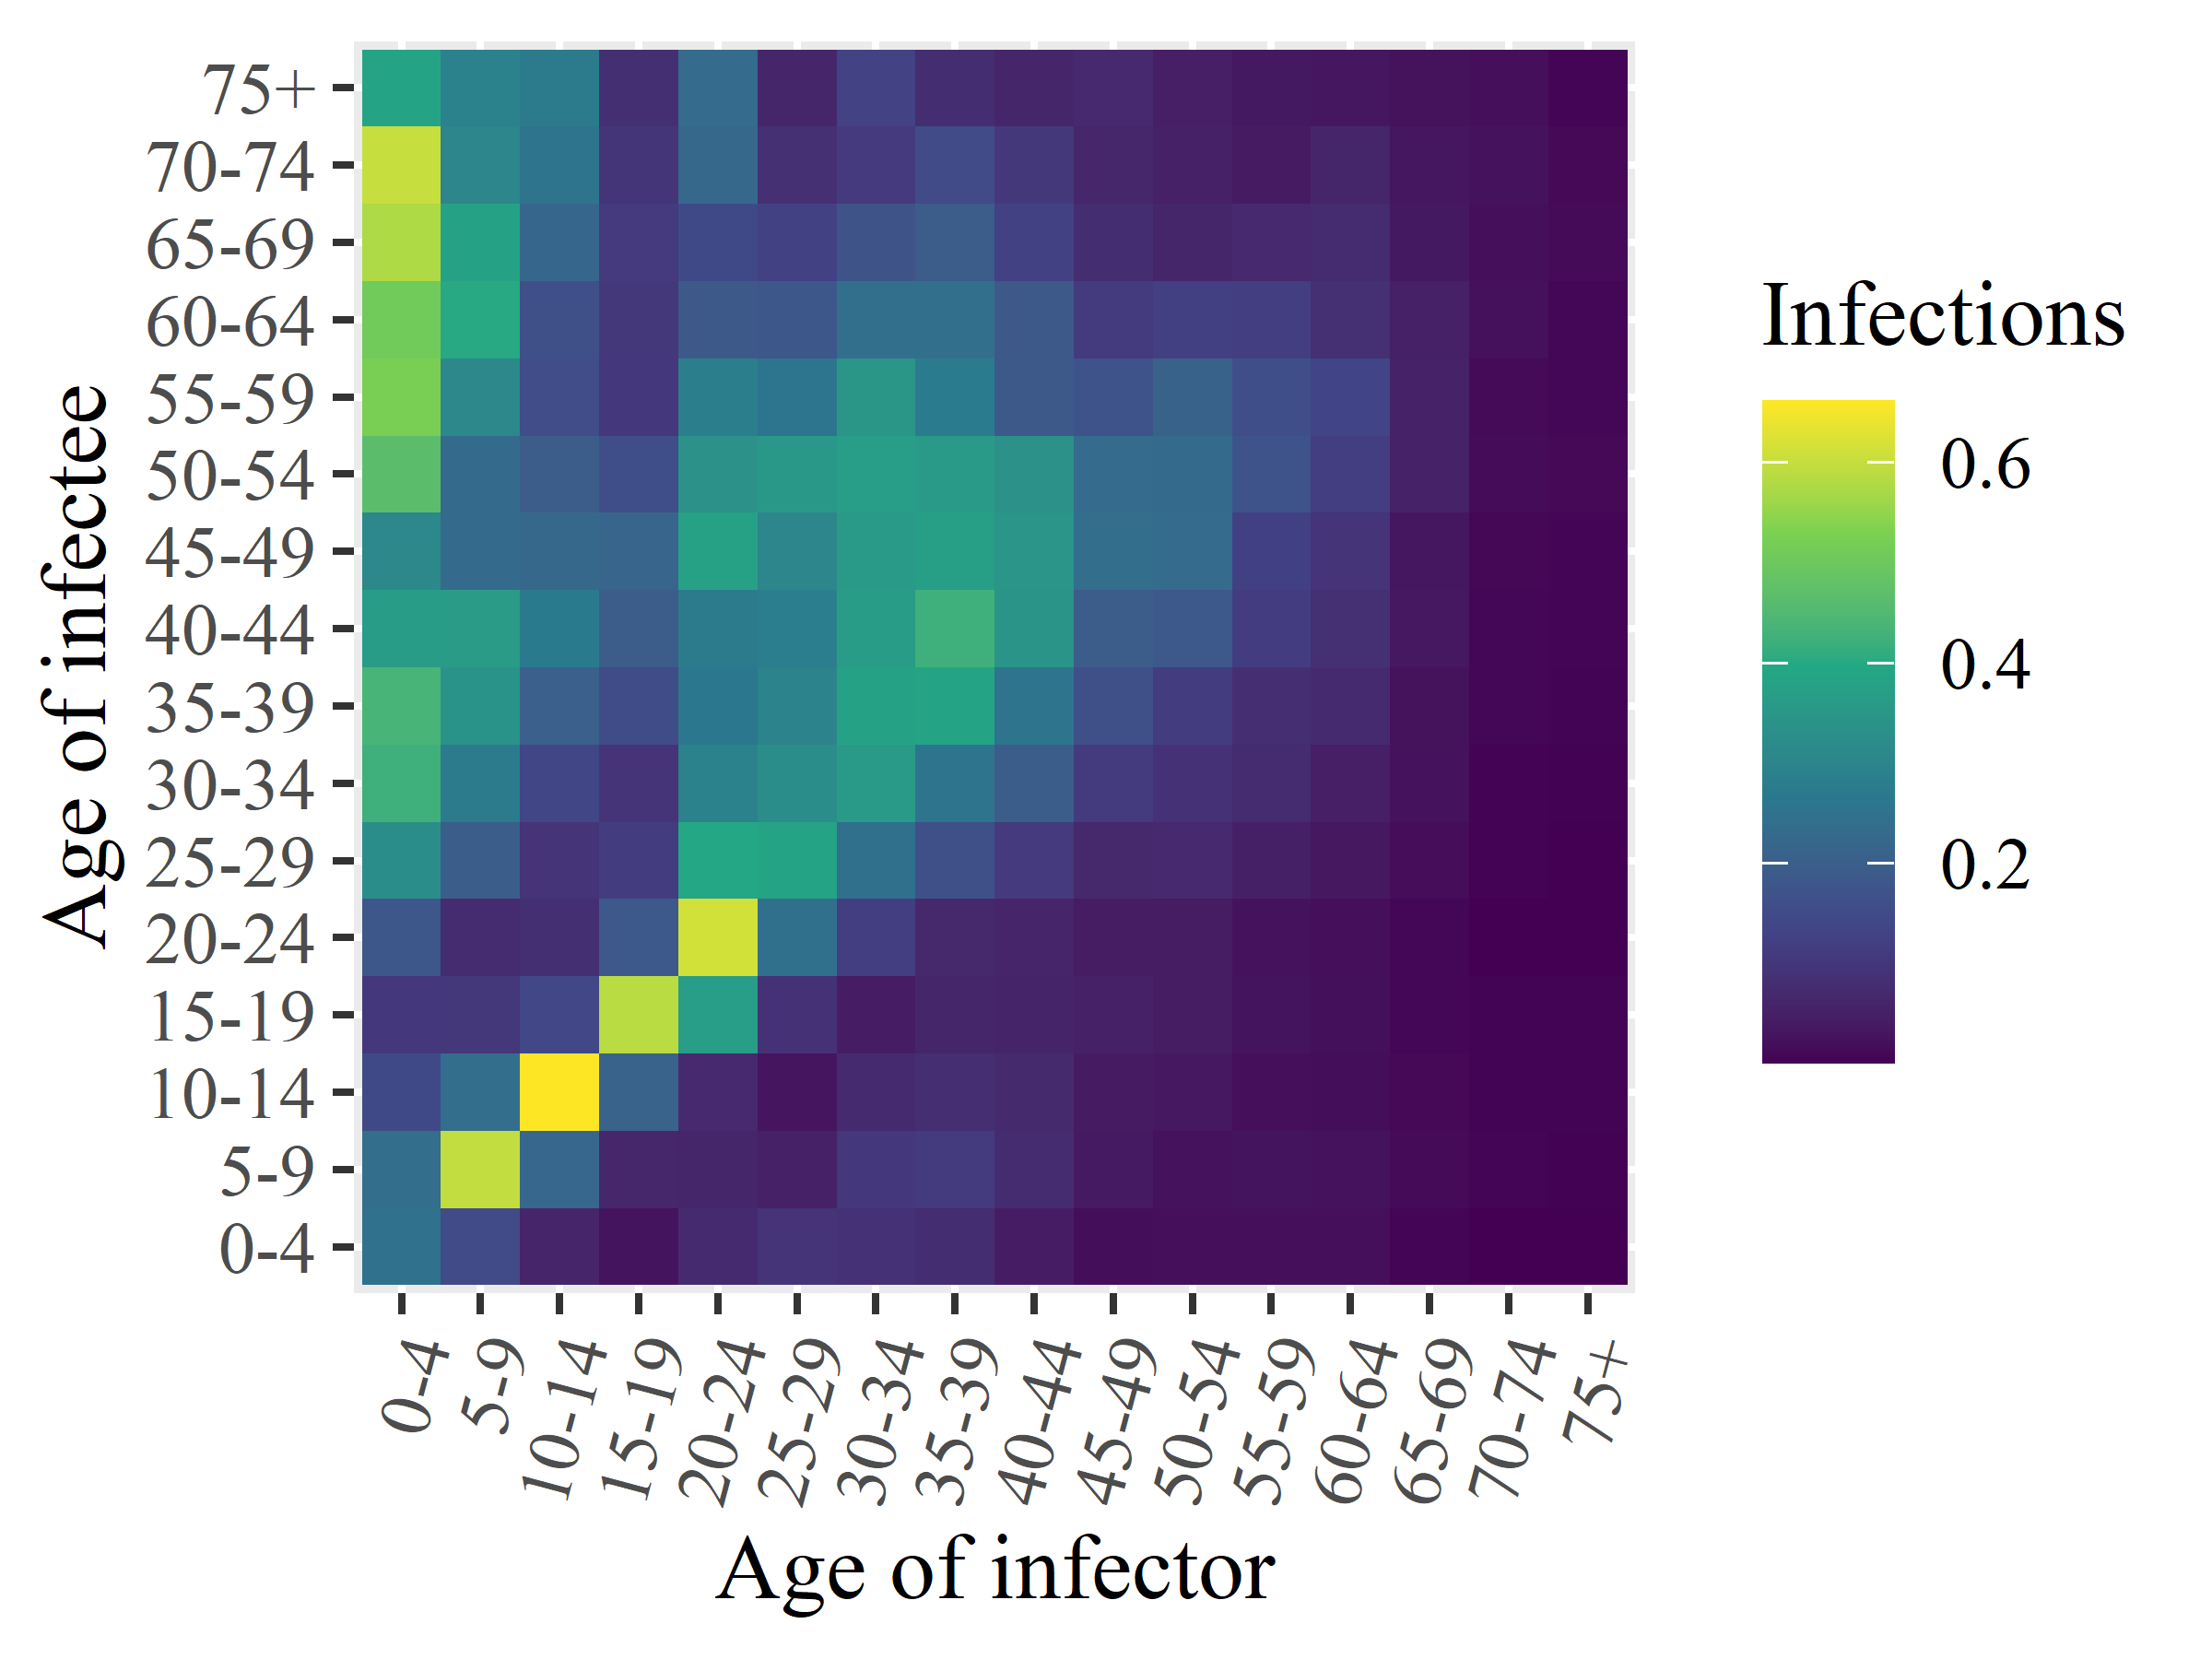

The file beside this chart, header and first rows:
x1, x2, x3, x4, x5, x6, x7, x8, x9, x10, x11, x12, x13, x14, x15, x16
0.2475, 0.2384, 0.1446, 0.1031, 0.182, 0.3229, 0.4235, 0.436, 0.3647, 0.3111, 0.4647, 0.5232, 0.5092, 0.5762, 0.6007, 0.3854
0.1497, 0.5959, 0.2393, 0.1019, 0.07327, 0.195, 0.2749, 0.3414, 0.3611, 0.2324, 0.233, 0.3105, 0.4013, 0.3817, 0.3031, 0.293
0.06058, 0.2227, 0.6607, 0.1416, 0.08387, 0.09449, 0.1391, 0.2031, 0.2718, 0.2244, 0.1923, 0.155, 0.1624, 0.2201, 0.254, 0.2739
0.02835, 0.06466, 0.2111, 0.5875, 0.1821, 0.1163, 0.09555, 0.1521, 0.1925, 0.2176, 0.1592, 0.1025, 0.1034, 0.1084, 0.09749, 0.08304
0.07178, 0.06329, 0.07076, 0.3664, 0.6135, 0.3932, 0.2909, 0.2625, 0.2748, 0.3786, 0.3335, 0.2844, 0.1864, 0.145, 0.2233, 0.2316
0.09434, 0.05246, 0.03033, 0.09072, 0.2459, 0.3834, 0.3225, 0.2958, 0.282, 0.3054, 0.3536, 0.2562, 0.1804, 0.1257, 0.08562, 0.06227
0.08904, 0.1024, 0.07296, 0.0449, 0.1188, 0.2456, 0.3587, 0.3816, 0.364, 0.3599, 0.3671, 0.3486, 0.2432, 0.1733, 0.1095, 0.129
0.07885, 0.1106, 0.08153, 0.06221, 0.06682, 0.1619, 0.2543, 0.3866, 0.4234, 0.3707, 0.3604, 0.2724, 0.243, 0.193, 0.1516, 0.07948
0.04525, 0.07654, 0.07133, 0.05919, 0.06087, 0.1087, 0.1955, 0.2546, 0.343, 0.3447, 0.3339, 0.1855, 0.1866, 0.1263, 0.1038, 0.06248
0.01791, 0.0377, 0.03976, 0.05321, 0.0426, 0.06716, 0.1106, 0.1634, 0.1928, 0.2395, 0.2317, 0.17, 0.1107, 0.07789, 0.06515, 0.06953
0.01983, 0.02609, 0.03564, 0.04282, 0.04156, 0.06967, 0.09066, 0.1164, 0.1841, 0.2306, 0.2329, 0.2085, 0.1234, 0.06264, 0.05272, 0.0486
0.02058, 0.02826, 0.01966, 0.0277, 0.02661, 0.05044, 0.07488, 0.08068, 0.1148, 0.1247, 0.1702, 0.1584, 0.1186, 0.07058, 0.03987, 0.03595
0.02004, 0.02563, 0.01816, 0.02099, 0.01956, 0.03484, 0.04939, 0.07174, 0.08501, 0.09609, 0.118, 0.1335, 0.08463, 0.07428, 0.06222, 0.03286
0.007551, 0.01337, 0.01266, 0.008689, 0.009389, 0.01685, 0.02519, 0.02384, 0.03515, 0.03242, 0.05431, 0.05485, 0.05187, 0.03589, 0.03271, 0.02403
0.002262, 0.006758, 0.006017, 0.006, 0.001886, 0.004462, 0.003854, 0.007783, 0.01012, 0.01035, 0.01558, 0.01326, 0.02357, 0.02068, 0.0262, 0.01969
0.002303, 0.003324, 0.005299, 0.005346, 0.00169, 0.001639, 0.002605, 0.005408, 0.006765, 0.007506, 0.01214, 0.0093, 0.008549, 0.01435, 0.01182, 0.007284
